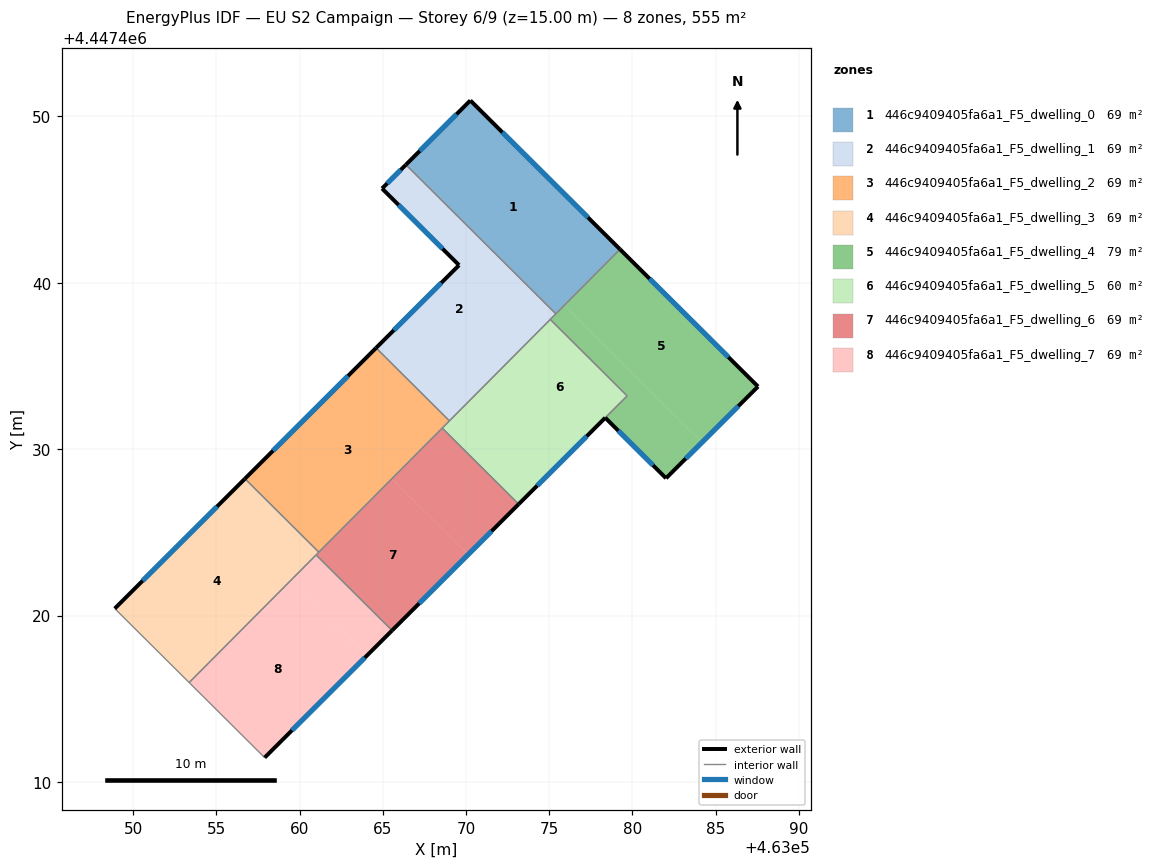
=== STOREY PLAN SPEC (per zone: floor XY polygon, exterior-wall plan segments, windows/doors) ===
zone 1: 446c9409405fa6a1_F5_dwelling_0  (69.4 m²)
  floor: (463079.26, 4447442.01) (463075.40, 4447438.13) (463066.39, 4447447.09) (463070.26, 4447450.95)
  exterior wall: (463070.26, 4447450.95) – (463066.39, 4447447.09)  [5.5 m]
    window: (463069.43, 4447450.12) – (463067.22, 4447447.92)  [5.4 m²]
  exterior wall: (463079.26, 4447442.01) – (463070.26, 4447450.95)  [12.7 m]
    window: (463077.33, 4447443.92) – (463072.19, 4447449.03)  [12.4 m²]
  interior walls: 2
zone 2: 446c9409405fa6a1_F5_dwelling_1  (69.4 m²)
  floor: (463069.58, 4447441.05) (463064.96, 4447445.66) (463066.39, 4447447.09) (463075.40, 4447438.13) (463069.00, 4447431.70) (463064.60, 4447436.08)
  exterior wall: (463069.58, 4447441.05) – (463064.60, 4447436.08)  [7.0 m]
    window: (463068.52, 4447439.99) – (463065.67, 4447437.15)  [6.9 m²]
  exterior wall: (463064.96, 4447445.66) – (463069.58, 4447441.05)  [6.5 m]
    window: (463065.95, 4447444.67) – (463068.59, 4447442.04)  [6.4 m²]
  exterior wall: (463066.39, 4447447.09) – (463064.96, 4447445.66)  [2.0 m]
    window: (463066.08, 4447446.78) – (463065.26, 4447445.97)  [2.0 m²]
  interior walls: 4
zone 3: 446c9409405fa6a1_F5_dwelling_2  (69.4 m²)
  floor: (463069.00, 4447431.70) (463061.16, 4447423.81) (463056.72, 4447428.22) (463064.60, 4447436.08)
  exterior wall: (463064.60, 4447436.08) – (463056.72, 4447428.22)  [11.1 m]
    window: (463062.91, 4447434.40) – (463058.41, 4447429.91)  [10.9 m²]
  interior walls: 4
zone 4: 446c9409405fa6a1_F5_dwelling_3  (69.4 m²)
  floor: (463061.16, 4447423.81) (463053.37, 4447415.97) (463048.90, 4447420.42) (463056.72, 4447428.22)
  exterior wall: (463056.72, 4447428.22) – (463048.90, 4447420.42)  [11.0 m]
    window: (463055.04, 4447426.55) – (463050.57, 4447422.09)  [10.8 m²]
  interior walls: 4
zone 5: 446c9409405fa6a1_F5_dwelling_4  (79.0 m²)
  floor: (463087.55, 4447433.76) (463084.18, 4447430.41) (463075.90, 4447438.64) (463079.26, 4447442.01)
  floor: (463079.68, 4447433.20) (463075.07, 4447437.79) (463075.90, 4447438.64) (463084.18, 4447430.41) (463082.02, 4447428.25) (463078.37, 4447431.89)
  exterior wall: (463087.55, 4447433.76) – (463079.26, 4447442.01)  [11.7 m]
    window: (463085.77, 4447435.53) – (463081.03, 4447440.24)  [11.5 m²]
  exterior wall: (463082.02, 4447428.25) – (463087.55, 4447433.76)  [7.8 m]
    window: (463083.20, 4447429.43) – (463086.36, 4447432.58)  [7.7 m²]
  exterior wall: (463078.37, 4447431.89) – (463082.02, 4447428.25)  [5.2 m]
    window: (463079.15, 4447431.11) – (463081.24, 4447429.03)  [5.1 m²]
  interior walls: 4
zone 6: 446c9409405fa6a1_F5_dwelling_5  (59.8 m²)
  floor: (463079.68, 4447433.20) (463076.19, 4447429.72) (463071.59, 4447434.30) (463075.07, 4447437.79)
  floor: (463076.19, 4447429.72) (463073.17, 4447426.70) (463068.57, 4447431.26) (463071.59, 4447434.30)
  exterior wall: (463073.17, 4447426.70) – (463078.37, 4447431.89)  [7.3 m]
    window: (463074.28, 4447427.81) – (463077.25, 4447430.77)  [7.2 m²]
  interior walls: 5
zone 7: 446c9409405fa6a1_F5_dwelling_6  (69.4 m²)
  floor: (463073.17, 4447426.70) (463070.13, 4447423.67) (463065.55, 4447428.22) (463068.57, 4447431.26)
  floor: (463070.13, 4447423.67) (463065.56, 4447419.10) (463060.99, 4447423.64) (463065.55, 4447428.22)
  exterior wall: (463065.56, 4447419.10) – (463073.17, 4447426.70)  [10.7 m]
    window: (463067.19, 4447420.73) – (463071.54, 4447425.07)  [10.5 m²]
  interior walls: 4
zone 8: 446c9409405fa6a1_F5_dwelling_7  (69.4 m²)
  floor: (463064.03, 4447417.58) (463057.90, 4447411.46) (463053.37, 4447415.97) (463059.47, 4447422.11)
  floor: (463065.56, 4447419.10) (463064.03, 4447417.58) (463059.47, 4447422.11) (463060.99, 4447423.64)
  exterior wall: (463057.90, 4447411.46) – (463065.56, 4447419.10)  [10.8 m]
    window: (463059.54, 4447413.10) – (463063.92, 4447417.47)  [10.6 m²]
  interior walls: 3

=== DERIVED (storey summary) ===
Building: EU S2 Campaign
Storey: 6 of 9  (floor level z = 15.00 m)
Storey gross floor area: 555.3 m²
Zones on this storey: 8
  - 446c9409405fa6a1_F5_dwelling_0: floor 69.4 m²; exterior wall 18.2 m (54.5 m²); 2 window(s) 17.8 m²; WWR 32.7%
  - 446c9409405fa6a1_F5_dwelling_1: floor 69.4 m²; exterior wall 15.6 m (46.8 m²); 3 window(s) 15.3 m²; WWR 32.7%
  - 446c9409405fa6a1_F5_dwelling_2: floor 69.4 m²; exterior wall 11.1 m (33.4 m²); 1 window(s) 10.9 m²; WWR 32.7%
  - 446c9409405fa6a1_F5_dwelling_3: floor 69.4 m²; exterior wall 11.0 m (33.1 m²); 1 window(s) 10.8 m²; WWR 32.7%
  - 446c9409405fa6a1_F5_dwelling_4: floor 79.0 m²; exterior wall 24.7 m (74.0 m²); 3 window(s) 24.2 m²; WWR 32.7%
  - 446c9409405fa6a1_F5_dwelling_5: floor 59.8 m²; exterior wall 7.3 m (22.0 m²); 1 window(s) 7.2 m²; WWR 32.7%
  - 446c9409405fa6a1_F5_dwelling_6: floor 69.4 m²; exterior wall 10.7 m (32.2 m²); 1 window(s) 10.5 m²; WWR 32.7%
  - 446c9409405fa6a1_F5_dwelling_7: floor 69.4 m²; exterior wall 10.8 m (32.4 m²); 1 window(s) 10.6 m²; WWR 32.7%
Zone adjacency (shared interzone walls):
  - 446c9409405fa6a1_F5_dwelling_0 ↔ 446c9409405fa6a1_F5_dwelling_1
  - 446c9409405fa6a1_F5_dwelling_0 ↔ 446c9409405fa6a1_F5_dwelling_4
  - 446c9409405fa6a1_F5_dwelling_1 ↔ 446c9409405fa6a1_F5_dwelling_2
  - 446c9409405fa6a1_F5_dwelling_1 ↔ 446c9409405fa6a1_F5_dwelling_4
  - 446c9409405fa6a1_F5_dwelling_1 ↔ 446c9409405fa6a1_F5_dwelling_5
  - 446c9409405fa6a1_F5_dwelling_2 ↔ 446c9409405fa6a1_F5_dwelling_3
  - 446c9409405fa6a1_F5_dwelling_2 ↔ 446c9409405fa6a1_F5_dwelling_5
  - 446c9409405fa6a1_F5_dwelling_2 ↔ 446c9409405fa6a1_F5_dwelling_6
  - 446c9409405fa6a1_F5_dwelling_3 ↔ 446c9409405fa6a1_F5_dwelling_6
  - 446c9409405fa6a1_F5_dwelling_3 ↔ 446c9409405fa6a1_F5_dwelling_7
  - 446c9409405fa6a1_F5_dwelling_4 ↔ 446c9409405fa6a1_F5_dwelling_5
  - 446c9409405fa6a1_F5_dwelling_5 ↔ 446c9409405fa6a1_F5_dwelling_6
  - 446c9409405fa6a1_F5_dwelling_6 ↔ 446c9409405fa6a1_F5_dwelling_7